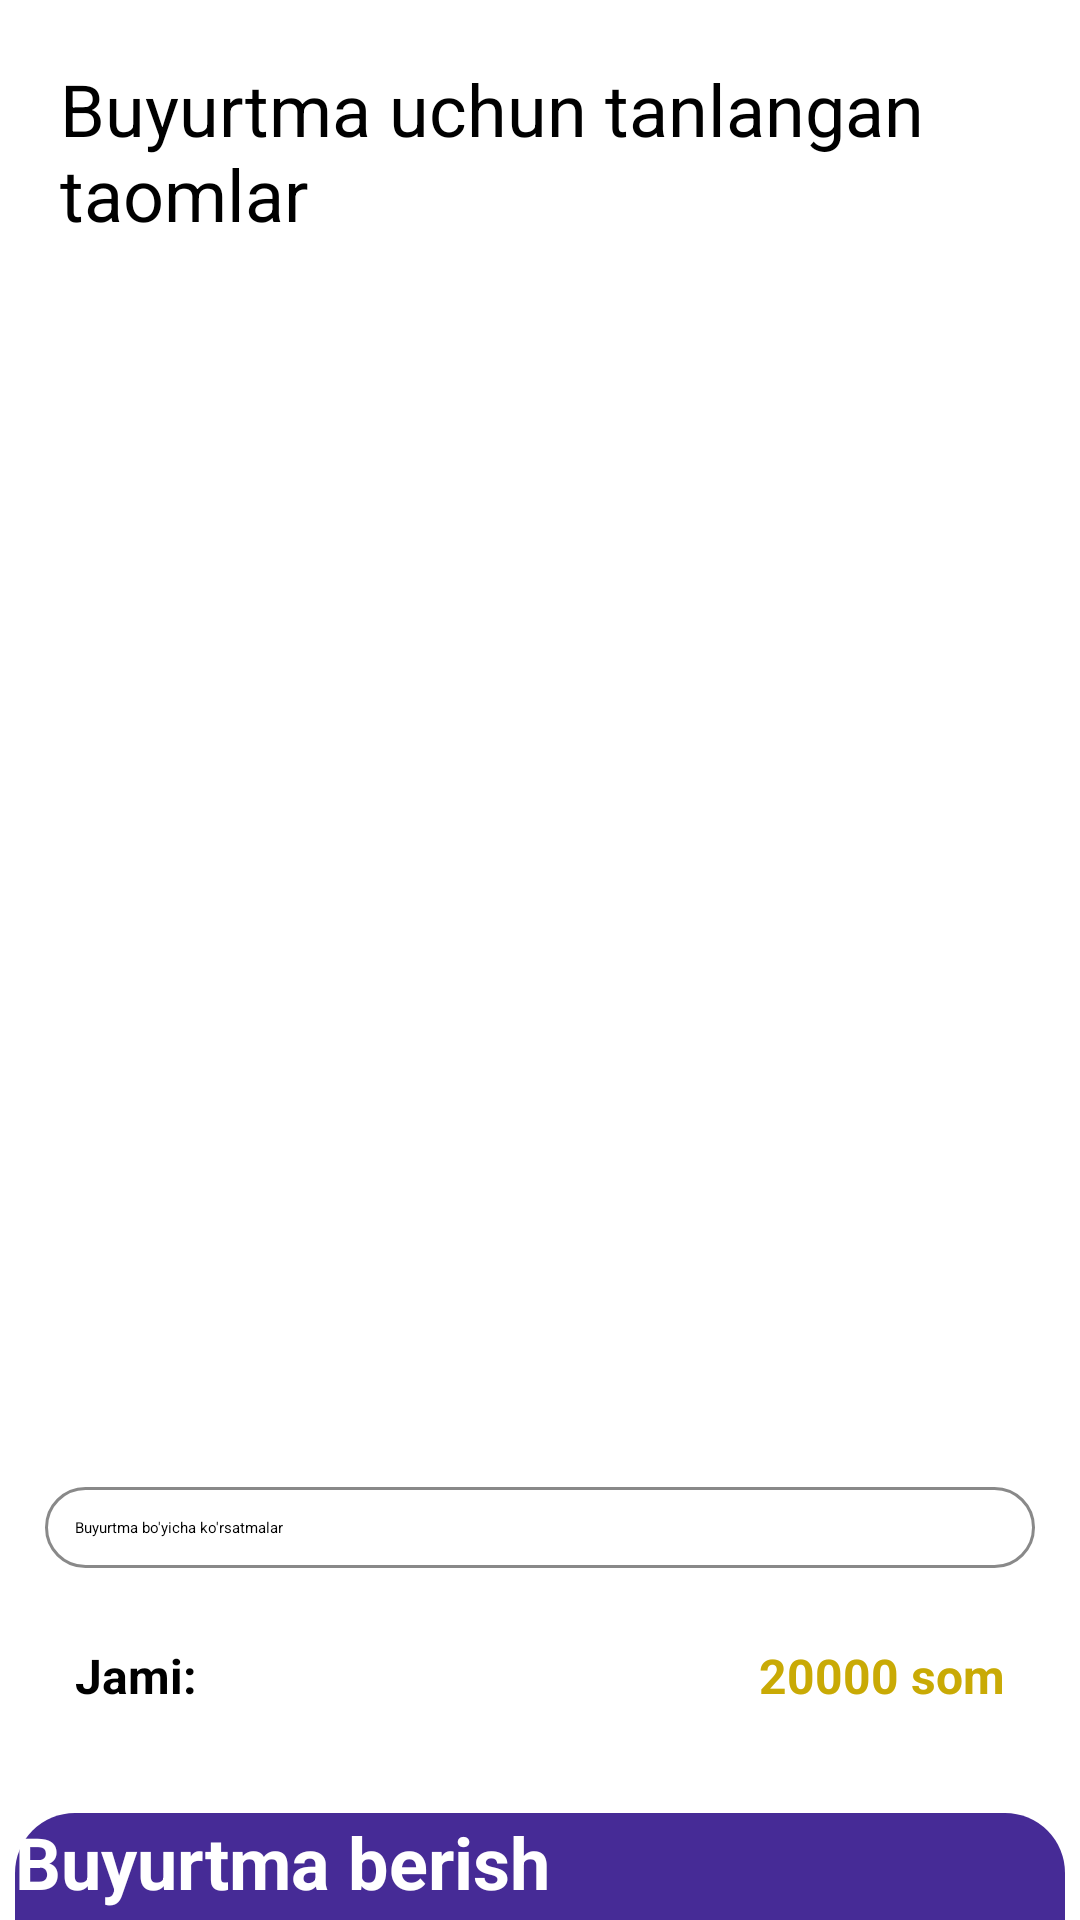

Android layout source for this screen:
<!-- AndroidManifest.xml: application theme Theme.FoodApp -->
<!-- res/layout/fragment_savat.xml -->
<?xml version="1.0" encoding="utf-8"?>
<LinearLayout xmlns:android="http://schemas.android.com/apk/res/android"
    xmlns:tools="http://schemas.android.com/tools"
    android:layout_width="match_parent"
    android:layout_height="match_parent"
    android:background="@color/white"
    android:orientation="vertical"
    tools:context=".SavatFragment">


    <TextView
        android:layout_marginTop="20dp"
        android:layout_width="match_parent"
        android:layout_height="wrap_content"
        android:layout_marginStart="20dp"
        android:text="Buyurtma uchun tanlangan taomlar"
        android:textColor="@color/black"
        android:textSize="24sp" />

    <LinearLayout
        android:layout_width="match_parent"
        android:layout_height="400dp">

        <androidx.recyclerview.widget.RecyclerView
            android:id="@+id/recyclerViewSavat"
            android:layout_width="match_parent"
            android:layout_height="match_parent"
            tools:listitem="@layout/item_sotib_olish" />
    </LinearLayout>

    <EditText
        android:layout_width="match_parent"
        android:layout_height="wrap_content"
        android:layout_marginStart="15dp"
        android:layout_marginTop="15dp"
        android:layout_marginEnd="15dp"
        android:background="@drawable/edittext_pramo"
        android:hint="Buyurtma bo'yicha ko'rsatmalar"
        android:padding="10dp"
        android:textColor="@color/black" />

    <LinearLayout
        android:layout_margin="10dp"
        android:orientation="horizontal"
        android:layout_width="match_parent"
        android:layout_height="wrap_content">
        <TextView
            android:layout_weight="1"
            android:layout_margin="15dp"
            android:textStyle="bold"
            android:textSize="16sp"
            android:textColor="@color/black"
            android:text="Jami:"
            android:layout_width="wrap_content"
            android:layout_height="wrap_content"/>
        <TextView
            android:id="@+id/jamiNarx"
            android:gravity="end"
            android:layout_weight="1"
            android:layout_margin="15dp"
            android:textStyle="bold"
            android:textSize="16sp"
            android:textColor="#C9AA05"
            android:text="20000 som"
            android:layout_width="wrap_content"
            android:layout_height="wrap_content"/>
    </LinearLayout>
    <androidx.appcompat.widget.AppCompatButton
        android:id="@+id/qabulQilish"
        android:layout_gravity="center"
        android:layout_margin="10dp"
        android:textStyle="bold"
        android:textSize="24sp"
        android:textAllCaps="false"
        android:textColor="@color/white"
        android:text="Buyurtma berish"
        android:background="@drawable/menu_card"
        android:layout_width="350dp"
        android:layout_height="60dp"/>

</LinearLayout>
<!-- res/layout/item_sotib_olish.xml (included above) -->
<?xml version="1.0" encoding="utf-8"?>
<androidx.constraintlayout.widget.ConstraintLayout xmlns:android="http://schemas.android.com/apk/res/android"
    xmlns:app="http://schemas.android.com/apk/res-auto"
    xmlns:tools="http://schemas.android.com/tools"
    android:layout_width="match_parent"
    android:layout_margin="5dp"
    android:background="@color/white"
    android:layout_height="wrap_content">
    
    

    <LinearLayout
        android:id="@+id/linearLayout"
        android:layout_width="100dp"
        android:layout_height="130dp"
        android:layout_margin="10dp"
        android:background="@drawable/card_back"
        android:gravity="center"
        app:layout_constraintBottom_toBottomOf="parent"
        app:layout_constraintStart_toStartOf="parent"
        app:layout_constraintTop_toTopOf="parent">

        <ImageView
            android:id="@+id/imgFost"
            android:layout_width="80dp"
            android:layout_height="63dp"
            android:src="@drawable/burger" />

    </LinearLayout>

    <ImageView
        android:id="@+id/tozalash"
        android:layout_width="24dp"
        android:layout_height="24dp"
        android:layout_marginEnd="16dp"
        android:src="@drawable/img_25"
        app:layout_constraintBottom_toBottomOf="parent"
        app:layout_constraintEnd_toEndOf="parent"
        app:layout_constraintTop_toTopOf="parent"
        app:layout_constraintVertical_bias="0.079" />

    <TextView

        android:id="@+id/textView5"
        android:layout_width="wrap_content"
        android:layout_height="wrap_content"
        android:layout_marginStart="20dp"
        android:text="Beef Burger"
        android:textColor="@color/black"
        android:textSize="16sp"
        app:layout_constraintBottom_toBottomOf="parent"
        app:layout_constraintStart_toEndOf="@+id/linearLayout"
        app:layout_constraintTop_toTopOf="parent"
        app:layout_constraintVertical_bias="0.125" />

    <TextView
        android:id="@+id/textView7"
        android:layout_width="wrap_content"
        android:layout_height="wrap_content"
        android:layout_marginStart="20dp"

        android:text="20000"
        android:textColor="#C9AA05"
        android:textSize="16sp"
        android:textStyle="bold"
        app:layout_constraintBottom_toBottomOf="parent"
        app:layout_constraintStart_toEndOf="@+id/linearLayout"
        app:layout_constraintTop_toBottomOf="@+id/textView5"
        app:layout_constraintVertical_bias="0.111" />

    <LinearLayout
        android:layout_width="wrap_content"
        android:layout_height="wrap_content"
        android:layout_marginStart="20dp"
        android:layout_weight="1"
        android:gravity="center|end"
        android:orientation="horizontal"
        app:layout_constraintBottom_toBottomOf="parent"
        app:layout_constraintStart_toEndOf="@+id/linearLayout"
        app:layout_constraintTop_toBottomOf="@+id/textView7"
        app:layout_constraintVertical_bias="0.615">

        <ImageView
            android:id="@+id/minuss"
            android:layout_width="24dp"
            android:layout_height="24dp"
            android:layout_gravity="center"
            android:src="@drawable/img_20" />

        <TextView
            android:id="@+id/tvText"
            android:layout_width="wrap_content"
            android:layout_height="wrap_content"
            android:layout_margin="10dp"
            android:text="1"
            android:textColor="@color/black"
            android:textSize="26sp"
            android:textStyle="bold" />

        <ImageView
            android:id="@+id/piluss"
            android:layout_width="24dp"
            android:layout_height="24dp"
            android:layout_gravity="center"
            android:src="@drawable/img_21" />

    </LinearLayout>

</androidx.constraintlayout.widget.ConstraintLayout>
<!-- resources referenced by this layout -->
<resources>
  <color name="black">#FF000000</color>
  <color name="white">#FFFFFFFF</color>
  <!-- drawable burger: png bitmap (drawable, 188715 bytes) -->
  <!-- drawable card_back (drawable) -->
  <?xml version="1.0" encoding="utf-8"?>
  <shape xmlns:android="http://schemas.android.com/apk/res/android">
      <corners android:radius="20dp" />
      <solid android:color="#EFEEEE" />
  </shape>
  <!-- drawable edittext_pramo (drawable) -->
  <?xml version="1.0" encoding="utf-8"?>
  <shape xmlns:android="http://schemas.android.com/apk/res/android">
  <corners android:radius="20dp"/>
      <stroke android:color="#898989"
          android:width="1dp"/>
  </shape>
  <!-- drawable img_20: png bitmap (drawable, 579 bytes) -->
  <!-- drawable img_21: png bitmap (drawable, 642 bytes) -->
  <!-- drawable img_25: png bitmap (drawable, 450 bytes) -->
  <!-- drawable menu_card (drawable) -->
  <?xml version="1.0" encoding="utf-8"?>
  <shape xmlns:android="http://schemas.android.com/apk/res/android">
      <corners android:radius="20dp" />
      <solid android:color="#462B96" />
  </shape>
</resources>
